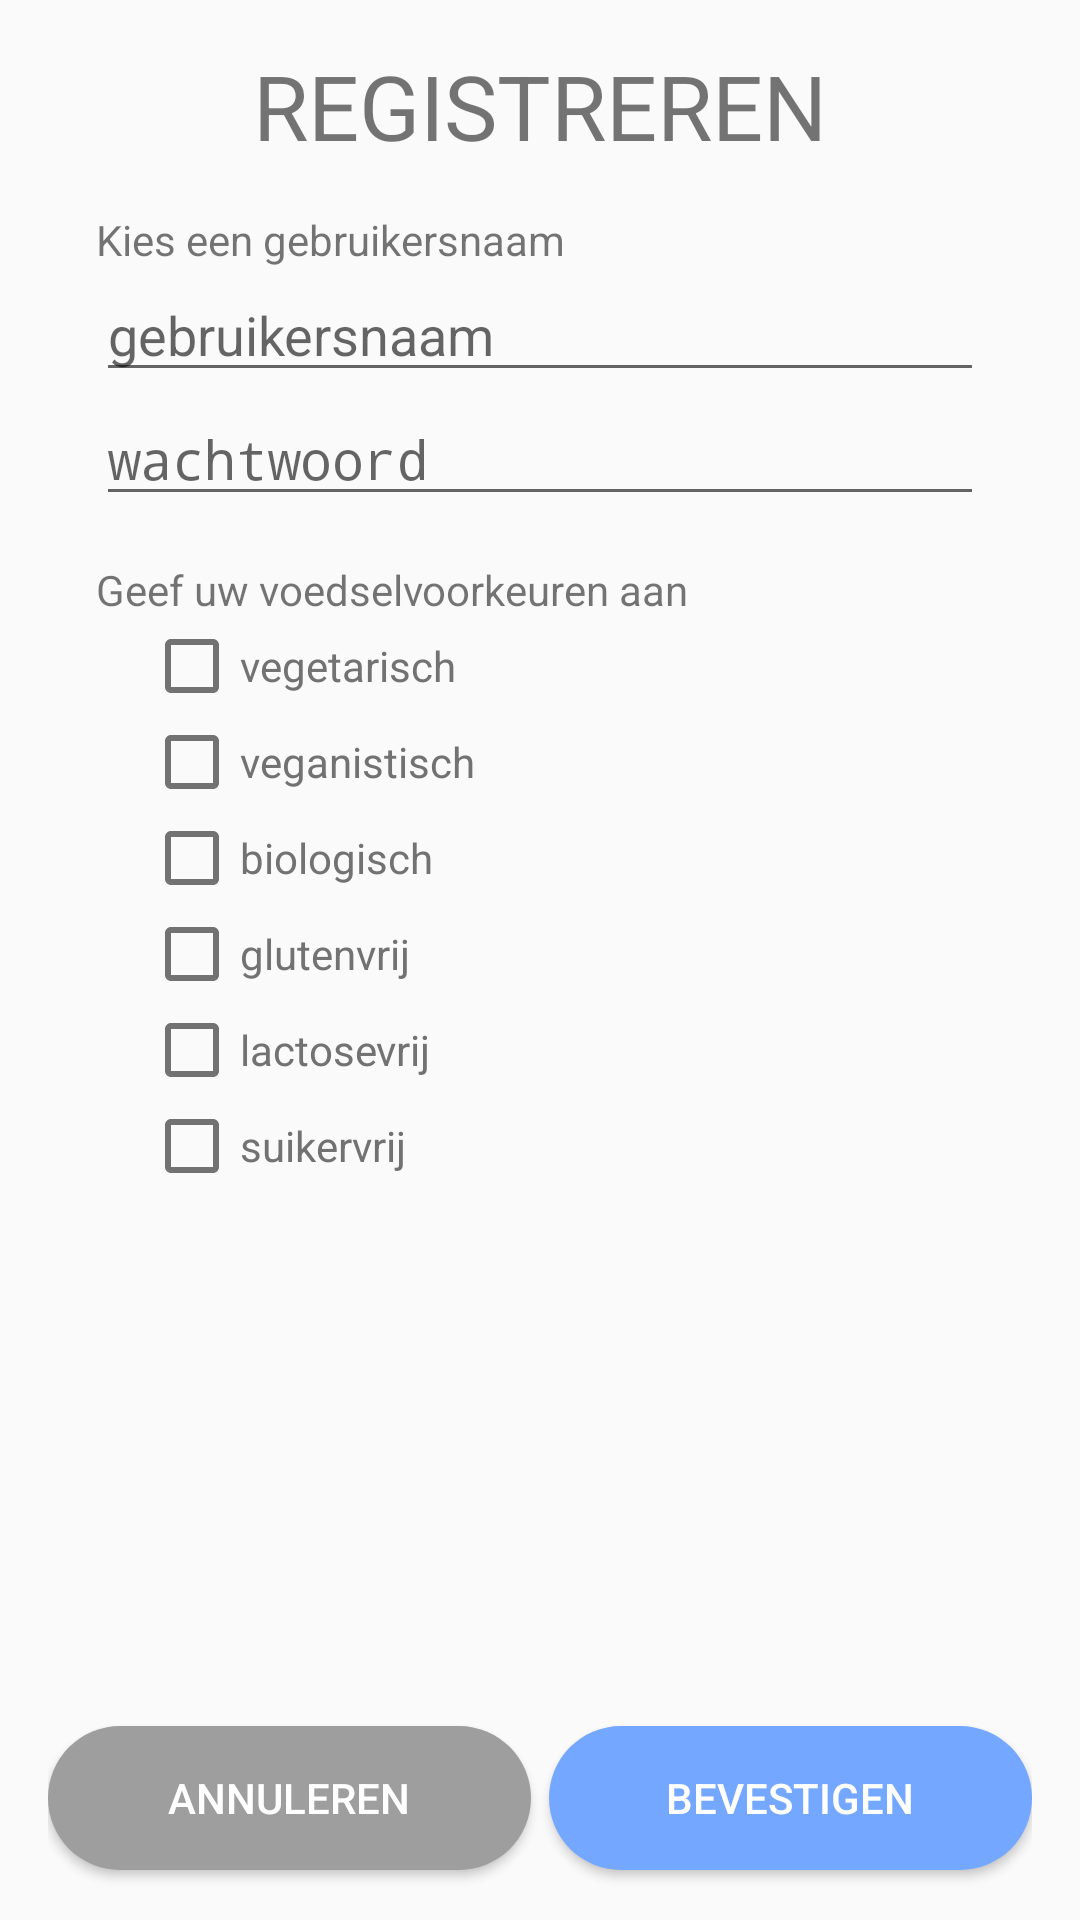

Android layout source for this screen:
<!-- AndroidManifest.xml: activity theme AppTheme.NoActionBar -->
<!-- res/layout/activity_register.xml -->
<?xml version="1.0" encoding="utf-8"?>
<LinearLayout xmlns:android="http://schemas.android.com/apk/res/android"
    android:layout_width="match_parent"
    android:layout_height="match_parent"
    android:paddingLeft="16dp"
    android:paddingRight="16dp"
    android:orientation="vertical" >

    <LinearLayout
        android:layout_width="match_parent"
        android:layout_height="0dp"
        android:paddingLeft="16dp"
        android:paddingRight="16dp"
        android:layout_weight="1"
        android:orientation="vertical" >

        <TextView
            android:id="@+id/register"
            android:layout_width="match_parent"
            android:layout_height="wrap_content"
            android:textSize="30sp"
            android:gravity="center"
            android:padding="15dp"
            android:textAllCaps="true"
            android:text="@string/register" />

        <TextView
            android:id="@+id/tv_username_password"
            android:layout_width="match_parent"
            android:layout_height="wrap_content"
            android:text="@string/username_and_password" />


        <EditText
            android:id="@+id/et_username"
            android:layout_width="match_parent"
            android:layout_height="wrap_content"
            android:ems="10"
            android:inputType="textEmailAddress"
            android:textColor="#727272"
            android:hint="@string/username" />

        <TextView
            android:id="@+id/fb_username"
            android:layout_width="match_parent"
            android:layout_height="wrap_content"
            android:visibility="gone"
            android:textColor="@color/colorPrimary"
            android:text="@string/fb_username" />

        <TextView
            android:id="@+id/fb_username2"
            android:layout_width="match_parent"
            android:layout_height="wrap_content"
            android:visibility="gone"
            android:textColor="@color/colorPrimary"
            android:text="@string/fb_username_2" />

        <EditText
            android:id="@+id/et_password"
            android:layout_width="match_parent"
            android:layout_height="wrap_content"
            android:ems="10"
            android:inputType="textPassword"
            android:textColor="#727272"
            android:hint="@string/password"/>

        <TextView
            android:id="@+id/fb_password"
            android:layout_width="match_parent"
            android:layout_height="wrap_content"
            android:visibility="gone"
            android:textColor="@color/colorPrimary"
            android:text="@string/fb_password" />

        <TextView
            android:id="@+id/fb_password2"
            android:layout_width="match_parent"
            android:layout_height="wrap_content"
            android:visibility="gone"
            android:textColor="@color/colorPrimary"
            android:text="@string/fb_password_2" />

        

        <TextView
            android:id="@+id/diets"
            android:layout_width="match_parent"
            android:layout_height="wrap_content"
            android:paddingTop="15dp"
            android:text="@string/preferences" />

        <TextView
            android:id="@+id/fb_preferences"
            android:layout_width="match_parent"
            android:layout_height="wrap_content"
            android:visibility="gone"
            android:textColor="@color/colorPrimary"
            android:text="@string/fb_preferences" />

        <LinearLayout
            android:layout_width="match_parent"
            android:layout_height="wrap_content"
            android:paddingLeft="16dp"
            android:paddingRight="16dp"
            android:orientation="vertical" >

            <CheckBox
                android:id="@+id/vegetarian"
                android:layout_width="wrap_content"
                android:layout_height="wrap_content"
                android:layout_weight="1"
                android:theme="@style/checkBoxTheme"
                android:textColor="#727272"
                android:text="@string/vegetarian" />

            <CheckBox
                android:id="@+id/vegan"
                android:layout_width="wrap_content"
                android:layout_height="wrap_content"
                android:layout_weight="1"
                android:theme="@style/checkBoxTheme"
                android:textColor="#727272"
                android:text="@string/vegan" />

            <CheckBox
                android:id="@+id/biological"
                android:layout_width="wrap_content"
                android:layout_height="wrap_content"
                android:layout_weight="1"
                android:theme="@style/checkBoxTheme"
                android:textColor="#727272"
                android:text="@string/biological" />

            <CheckBox
                android:id="@+id/glutenfree"
                android:layout_width="wrap_content"
                android:layout_height="wrap_content"
                android:layout_weight="1"
                android:theme="@style/checkBoxTheme"
                android:textColor="#727272"
                android:text="@string/gluten_free" />

            <CheckBox
                android:id="@+id/lactosefree"
                android:layout_width="wrap_content"
                android:layout_height="wrap_content"
                android:layout_weight="1"
                android:theme="@style/checkBoxTheme"
                android:textColor="#727272"
                android:text="@string/lactose_free" />

            <CheckBox
                android:id="@+id/sugarfree"
                android:layout_width="wrap_content"
                android:layout_height="wrap_content"
                android:layout_weight="1"
                android:theme="@style/checkBoxTheme"
                android:textColor="#727272"
                android:text="@string/sugar_free" />
    </LinearLayout>
</LinearLayout>

    <LinearLayout
        android:layout_width="match_parent"
        android:layout_height="75dp"
        android:orientation="horizontal"
        android:gravity="center">

        <Button
            android:id="@+id/cancel"
            android:layout_width="wrap_content"
            android:layout_height="wrap_content"
            android:layout_weight="1"
            android:background="@drawable/oval_button_secondary"
            android:textColor="#FFF"
            android:text="@string/cancel"
            android:layout_marginEnd="3dp"
            android:layout_marginRight="3dp"
            android:layout_marginBottom="3dp"/>

        <Button
            android:id="@+id/confirm"
            android:layout_width="wrap_content"
            android:layout_height="wrap_content"
            android:layout_weight="1"
            android:background="@drawable/oval_button"
            android:textColor="#FFF"
            android:text="@string/confirm"
            android:layout_marginStart="3dp"
            android:layout_marginLeft="3dp"
            android:layout_marginBottom="3dp"/>
    </LinearLayout>
</LinearLayout>
<!-- resources referenced by this layout -->
<resources>
  <color name="colorPrimary">#74A7FF</color>
  <!-- drawable oval_button (drawable) -->
  <?xml version="1.0" encoding="UTF-8"?>
  <shape xmlns:android="http://schemas.android.com/apk/res/android">
      <corners android:radius="50dp" />
      <solid android:color="#74A7FF" />
  
  </shape>
  <!-- drawable oval_button_secondary (drawable) -->
  <?xml version="1.0" encoding="UTF-8"?>
  <shape xmlns:android="http://schemas.android.com/apk/res/android">
      <corners android:radius="50dp" />
      <solid android:color="#9E9E9E" />
  </shape>
  <string name="biological">biologisch</string>
  <string name="cancel">annuleren</string>
  <string name="confirm">bevestigen</string>
  <string name="fb_password">Vul een wachtwoord in</string>
  <string name="fb_password_2">Vul op zijn minst 5 karakters in</string>
  <string name="fb_preferences">Geef alstublieft op zijn minst één voorkeur aan</string>
  <string name="fb_username">Vul een gebruikersnaam in</string>
  <string name="fb_username_2">Deze naam is al in gebruik</string>
  <string name="gluten_free">glutenvrij</string>
  <string name="lactose_free">lactosevrij</string>
  <string name="password">wachtwoord</string>
  <string name="preferences">Geef uw voedselvoorkeuren aan</string>
  <string name="register">registreren</string>
  <string name="sugar_free">suikervrij</string>
  <string name="username">gebruikersnaam</string>
  <string name="username_and_password">Kies een gebruikersnaam</string>
  <string name="vegan">veganistisch</string>
  <string name="vegetarian">vegetarisch</string>
  <style name="checkBoxTheme">
          <item name="colorControlNormal">#727272</item>
          <item name="colorControlActivated">#74A7FF</item>
      </style>
  <style name="AppTheme.NoActionBar">
          <item name="windowActionBar">false</item>
          <item name="windowNoTitle">true</item>
      </style>
</resources>
